Image classification data set "splits" (illbillbot/fcvg101 on GitHub). Class labels (3): apple, banana, orange.

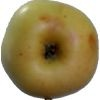
Label: apple

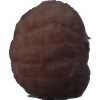
Label: orange

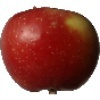
Label: apple

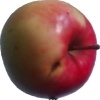
Label: apple

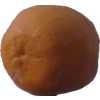
Label: orange

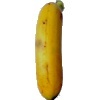
Label: banana
